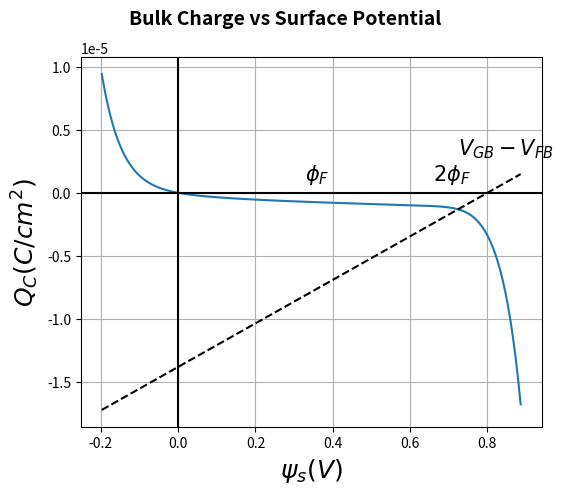

This chart was generated by the following Python code:
# -*- coding: utf-8 -*-
"""
Created on Wed Mar 15 18:12:02 2017

@author: e0012979
"""
# Problem of Operation and Modeling of MOS Transistors Page 112, Problem 2.3
# This function is to plot the Total semiconductor charge vs. surface potential and constrint imposed by the rest of the system.


import numpy as np
import matplotlib.pyplot as plt


phi_t = 0.0259 # T=300 K, the thermal voltage is 0.0259eV
N_A = 5E15 # the dopant density of the p-type substrate per cm^-3
n_i = 1.5E10 # the carrier density of intirnsic Si per cm^-3
tox = 2 # the thickness of the SiO2  unit: nm
V_FB = -0.8 # the flatband voltage is -0.8V
kox = 3.9 # dieletric for SiO2
epsilon0 = 8.854E-3  # fF/um


Cox = kox*epsilon0/tox*10E-4 # the unit is F/cm^2, ie. F per cm^2
gamma0 = 0.53*(tox/10)*np.sqrt(N_A*10E-17) # Body effect gammma0 = sqrt(2q*epsilon*N_A)/Cox
phi_F = phi_t*np.log(N_A/n_i)

def Qc_psi(phi_F,phi_t,gamma0,Cox,psi):
    HDE = phi_t*np.exp(-psi/phi_t) + psi - phi_t + np.exp(-2*phi_F/phi_t)*(phi_t*np.exp(psi/phi_t)-psi-phi_t)
    HDE = np.sqrt(HDE)
    Qc = -np.sign(psi)*gamma0*Cox*HDE
    return Qc # The unit is C per cm^2
    

psi = np.arange(-0.6*phi_F, 2.7*phi_F, 0.01*phi_F)


fig = plt.figure()
fig.suptitle('Bulk Charge vs Surface Potential', fontsize=14, fontweight='bold')
Qc= Qc_psi(phi_F,phi_t,gamma0,Cox, psi)
plt.plot(psi,Qc)

# Here we link the external bias VGB to the surface potential
VGB = 0# external bias
Vext_flat = VGB - V_FB
Qc_line = Cox*(psi-Vext_flat) 
plt.plot(psi,Qc_line,'k--')


plt.grid()
plt.axhline(y=0, color='k')
plt.axvline(x=0, color='k')
plt.xlabel(r'$\psi_s (V)$', fontsize=18, fontweight='bold')
plt.ylabel(r"$Q_C (C/cm^2)$", fontsize=18, fontweight='bold')
plt.text(phi_F, 0.000001, r'$\phi_F$', fontsize=15)
plt.text(2*phi_F, 0.000001, r'$2\phi_F$', fontsize=15)
plt.text(2.2*phi_F, 0.000003, r'$V_{GB}-V_{FB}$', fontsize=15)

plt.gcf().subplots_adjust(left=0.18)
plt.savefig('Bulk Charge vs Surface Potential.pdf')
